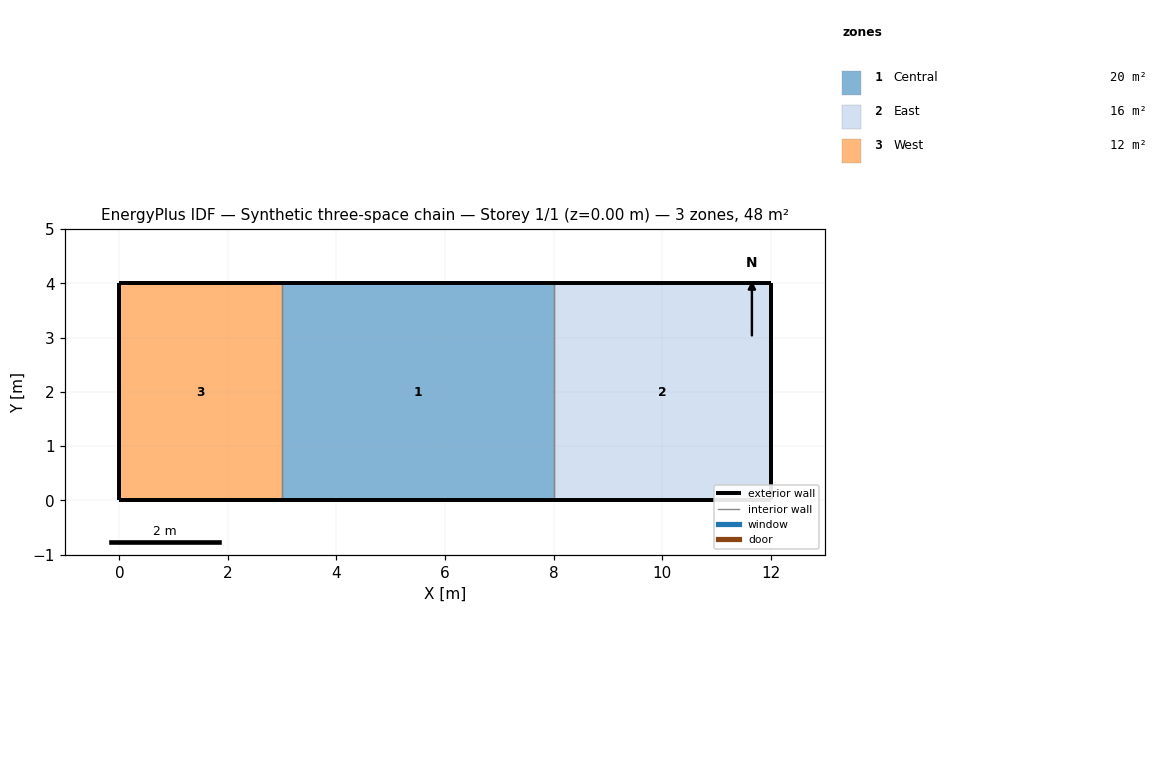
=== STOREY PLAN SPEC (per zone: floor XY polygon, exterior-wall plan segments, windows/doors) ===
zone 1: Central  (20.0 m²)
  floor: (3.00, 0.00) (3.00, 4.00) (8.00, 4.00) (8.00, 0.00)
  exterior wall: (8.00, 0.00) – (3.00, 0.00)  [5.0 m]
  exterior wall: (3.00, 4.00) – (8.00, 4.00)  [5.0 m]
  interior walls: 2
zone 2: East  (16.0 m²)
  floor: (8.00, 0.00) (8.00, 4.00) (12.00, 4.00) (12.00, 0.00)
  exterior wall: (8.00, 4.00) – (12.00, 4.00)  [4.0 m]
  exterior wall: (12.00, 4.00) – (12.00, 0.00)  [4.0 m]
  exterior wall: (12.00, 0.00) – (8.00, 0.00)  [4.0 m]
  interior walls: 1
zone 3: West  (12.0 m²)
  floor: (0.00, 0.00) (0.00, 4.00) (3.00, 4.00) (3.00, 0.00)
  exterior wall: (0.00, 0.00) – (0.00, 4.00)  [4.0 m]
  exterior wall: (0.00, 4.00) – (3.00, 4.00)  [3.0 m]
  exterior wall: (3.00, 0.00) – (0.00, 0.00)  [3.0 m]
  interior walls: 1

=== DERIVED (storey summary) ===
Building: Synthetic three-space chain
Storey: 1 of 1  (floor level z = 0.00 m)
Storey gross floor area: 48.0 m²
Zones on this storey: 3
  - Central: floor 20.0 m²; exterior wall 10.0 m (30.0 m²); WWR 0.0%
  - East: floor 16.0 m²; exterior wall 12.0 m (36.0 m²); WWR 0.0%
  - West: floor 12.0 m²; exterior wall 10.0 m (30.0 m²); WWR 0.0%
Zone adjacency (shared interzone walls):
  - Central ↔ East
  - Central ↔ West